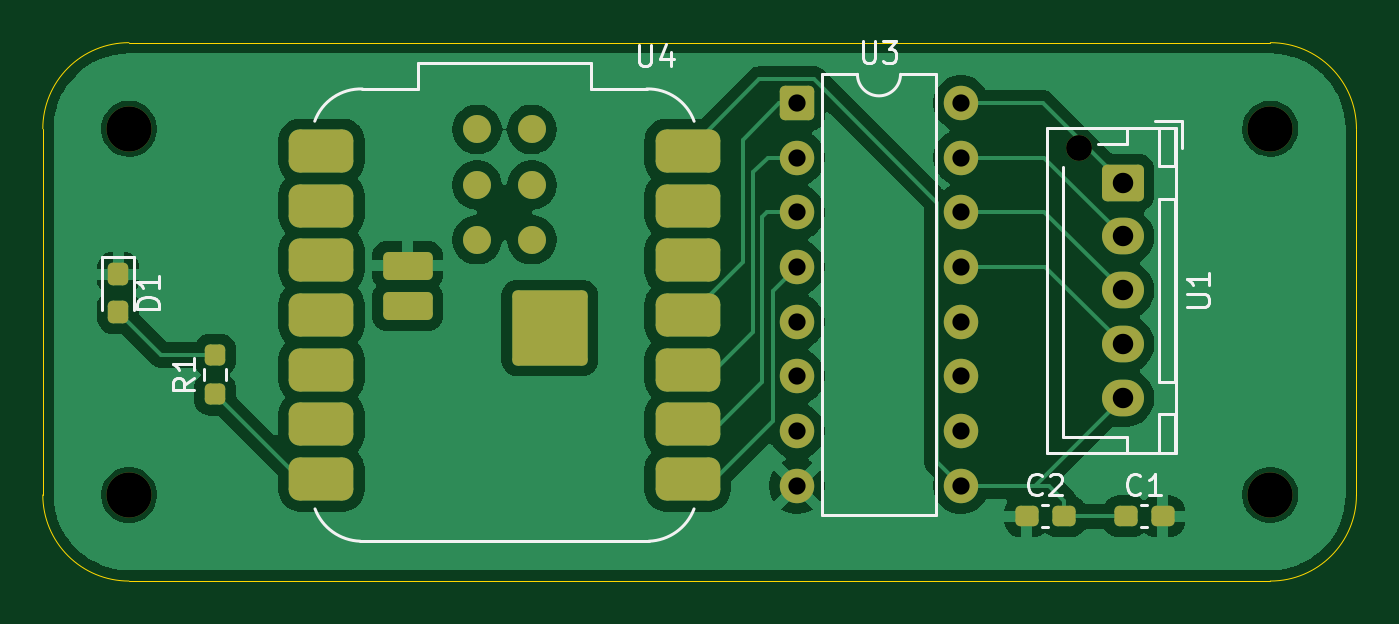
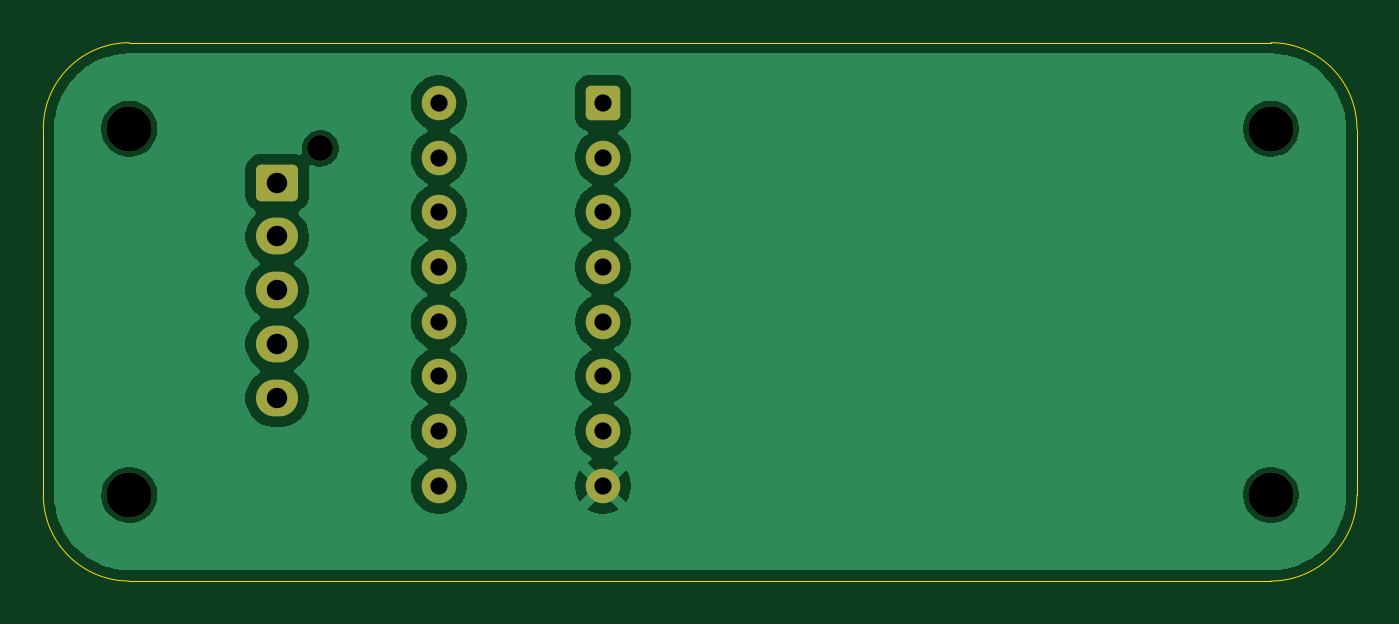
Circuit board: 11 layer files. Board 61.0 x 25.0 mm.
- bottom_copper: 514-Schematic-D-B_Cu.gbr (42576 bytes)
- bottom_mask: 514-Schematic-D-B_Mask.gbr (2148 bytes)
- paste: 514-Schematic-D-B_Paste.gbr (458 bytes)
- bottom_silk: 514-Schematic-D-B_Silkscreen.gbr (459 bytes)
- outline: 514-Schematic-D-Edge_Cuts.gbr (998 bytes)
- top_copper: 514-Schematic-D-F_Cu.gbr (67773 bytes)
- top_mask: 514-Schematic-D-F_Mask.gbr (3700 bytes)
- paste: 514-Schematic-D-F_Paste.gbr (2630 bytes)
- top_silk: 514-Schematic-D-F_Silkscreen.gbr (9612 bytes)
- drill: 514-Schematic-D-NPTH.drl (475 bytes)
- drill: 514-Schematic-D-PTH.drl (725 bytes)

=== bottom_copper: 514-Schematic-D-B_Cu.gbr (42576 bytes, source omitted) ===
=== bottom_mask: 514-Schematic-D-B_Mask.gbr (2148 bytes, source withheld) ===
=== paste: 514-Schematic-D-B_Paste.gbr ===
%TF.GenerationSoftware,KiCad,Pcbnew,9.0.6*%
%TF.CreationDate,2026-02-18T14:12:03-08:00*%
%TF.ProjectId,514-Schematic-D,3531342d-5363-4686-956d-617469632d44,rev?*%
%TF.SameCoordinates,Original*%
%TF.FileFunction,Paste,Bot*%
%TF.FilePolarity,Positive*%
%FSLAX46Y46*%
G04 Gerber Fmt 4.6, Leading zero omitted, Abs format (unit mm)*
G04 Created by KiCad (PCBNEW 9.0.6) date 2026-02-18 14:12:03*
%MOMM*%
%LPD*%
G01*
G04 APERTURE LIST*
G04 APERTURE END LIST*
M02*

=== bottom_silk: 514-Schematic-D-B_Silkscreen.gbr ===
%TF.GenerationSoftware,KiCad,Pcbnew,9.0.6*%
%TF.CreationDate,2026-02-18T14:12:03-08:00*%
%TF.ProjectId,514-Schematic-D,3531342d-5363-4686-956d-617469632d44,rev?*%
%TF.SameCoordinates,Original*%
%TF.FileFunction,Legend,Bot*%
%TF.FilePolarity,Positive*%
%FSLAX46Y46*%
G04 Gerber Fmt 4.6, Leading zero omitted, Abs format (unit mm)*
G04 Created by KiCad (PCBNEW 9.0.6) date 2026-02-18 14:12:03*
%MOMM*%
%LPD*%
G01*
G04 APERTURE LIST*
G04 APERTURE END LIST*
M02*

=== outline: 514-Schematic-D-Edge_Cuts.gbr ===
%TF.GenerationSoftware,KiCad,Pcbnew,9.0.6*%
%TF.CreationDate,2026-02-18T14:12:03-08:00*%
%TF.ProjectId,514-Schematic-D,3531342d-5363-4686-956d-617469632d44,rev?*%
%TF.SameCoordinates,Original*%
%TF.FileFunction,Profile,NP*%
%FSLAX46Y46*%
G04 Gerber Fmt 4.6, Leading zero omitted, Abs format (unit mm)*
G04 Created by KiCad (PCBNEW 9.0.6) date 2026-02-18 14:12:03*
%MOMM*%
%LPD*%
G01*
G04 APERTURE LIST*
%TA.AperFunction,Profile*%
%ADD10C,0.050000*%
%TD*%
G04 APERTURE END LIST*
D10*
X160560000Y-86810000D02*
G75*
G02*
X164560000Y-82810000I4000000J0D01*
G01*
X160560000Y-103810000D02*
X160560000Y-86810000D01*
X164560000Y-82810000D02*
X217560000Y-82810000D01*
X221560000Y-103810000D02*
G75*
G02*
X217560000Y-107810000I-4000000J0D01*
G01*
X217560000Y-107810000D02*
X164560000Y-107810000D01*
X164560000Y-107810000D02*
G75*
G02*
X160560000Y-103810000I0J4000000D01*
G01*
X221560000Y-86810000D02*
X221560000Y-103810000D01*
X217560000Y-82810000D02*
G75*
G02*
X221560000Y-86810000I0J-4000000D01*
G01*
M02*

=== top_copper: 514-Schematic-D-F_Cu.gbr (67773 bytes, source omitted) ===
=== top_mask: 514-Schematic-D-F_Mask.gbr (3700 bytes, source withheld) ===
=== paste: 514-Schematic-D-F_Paste.gbr (2630 bytes, source withheld) ===
=== top_silk: 514-Schematic-D-F_Silkscreen.gbr (9612 bytes, source omitted) ===
=== drill: 514-Schematic-D-NPTH.drl ===
M48
; DRILL file {KiCad 9.0.6} date 2026-02-18T14:12:05-0800
; FORMAT={-:-/ absolute / metric / decimal}
; #@! TF.CreationDate,2026-02-18T14:12:05-08:00
; #@! TF.GenerationSoftware,Kicad,Pcbnew,9.0.6
; #@! TF.FileFunction,NonPlated,1,2,NPTH
FMAT,2
METRIC
; #@! TA.AperFunction,NonPlated,NPTH,ComponentDrill
T1C1.200
; #@! TA.AperFunction,NonPlated,NPTH,ComponentDrill
T2C2.100
%
G90
G05
T1
X208.697Y-87.71
T2
X164.56Y-86.81
X164.56Y-103.81
X217.56Y-86.81
X217.56Y-103.81
M30

=== drill: 514-Schematic-D-PTH.drl ===
M48
; DRILL file {KiCad 9.0.6} date 2026-02-18T14:12:05-0800
; FORMAT={-:-/ absolute / metric / decimal}
; #@! TF.CreationDate,2026-02-18T14:12:05-08:00
; #@! TF.GenerationSoftware,Kicad,Pcbnew,9.0.6
; #@! TF.FileFunction,Plated,1,2,PTH
FMAT,2
METRIC
; #@! TA.AperFunction,Plated,PTH,ComponentDrill
T1C0.800
; #@! TA.AperFunction,Plated,PTH,ComponentDrill
T2C0.950
%
G90
G05
T1
X195.577Y-85.61
X195.577Y-88.15
X195.577Y-90.69
X195.577Y-93.23
X195.577Y-95.77
X195.577Y-98.31
X195.577Y-100.85
X195.577Y-103.39
X203.197Y-85.61
X203.197Y-88.15
X203.197Y-90.69
X203.197Y-93.23
X203.197Y-95.77
X203.197Y-98.31
X203.197Y-100.85
X203.197Y-103.39
T2
X210.697Y-89.31
X210.697Y-91.81
X210.697Y-94.31
X210.697Y-96.81
X210.697Y-99.31
M30
